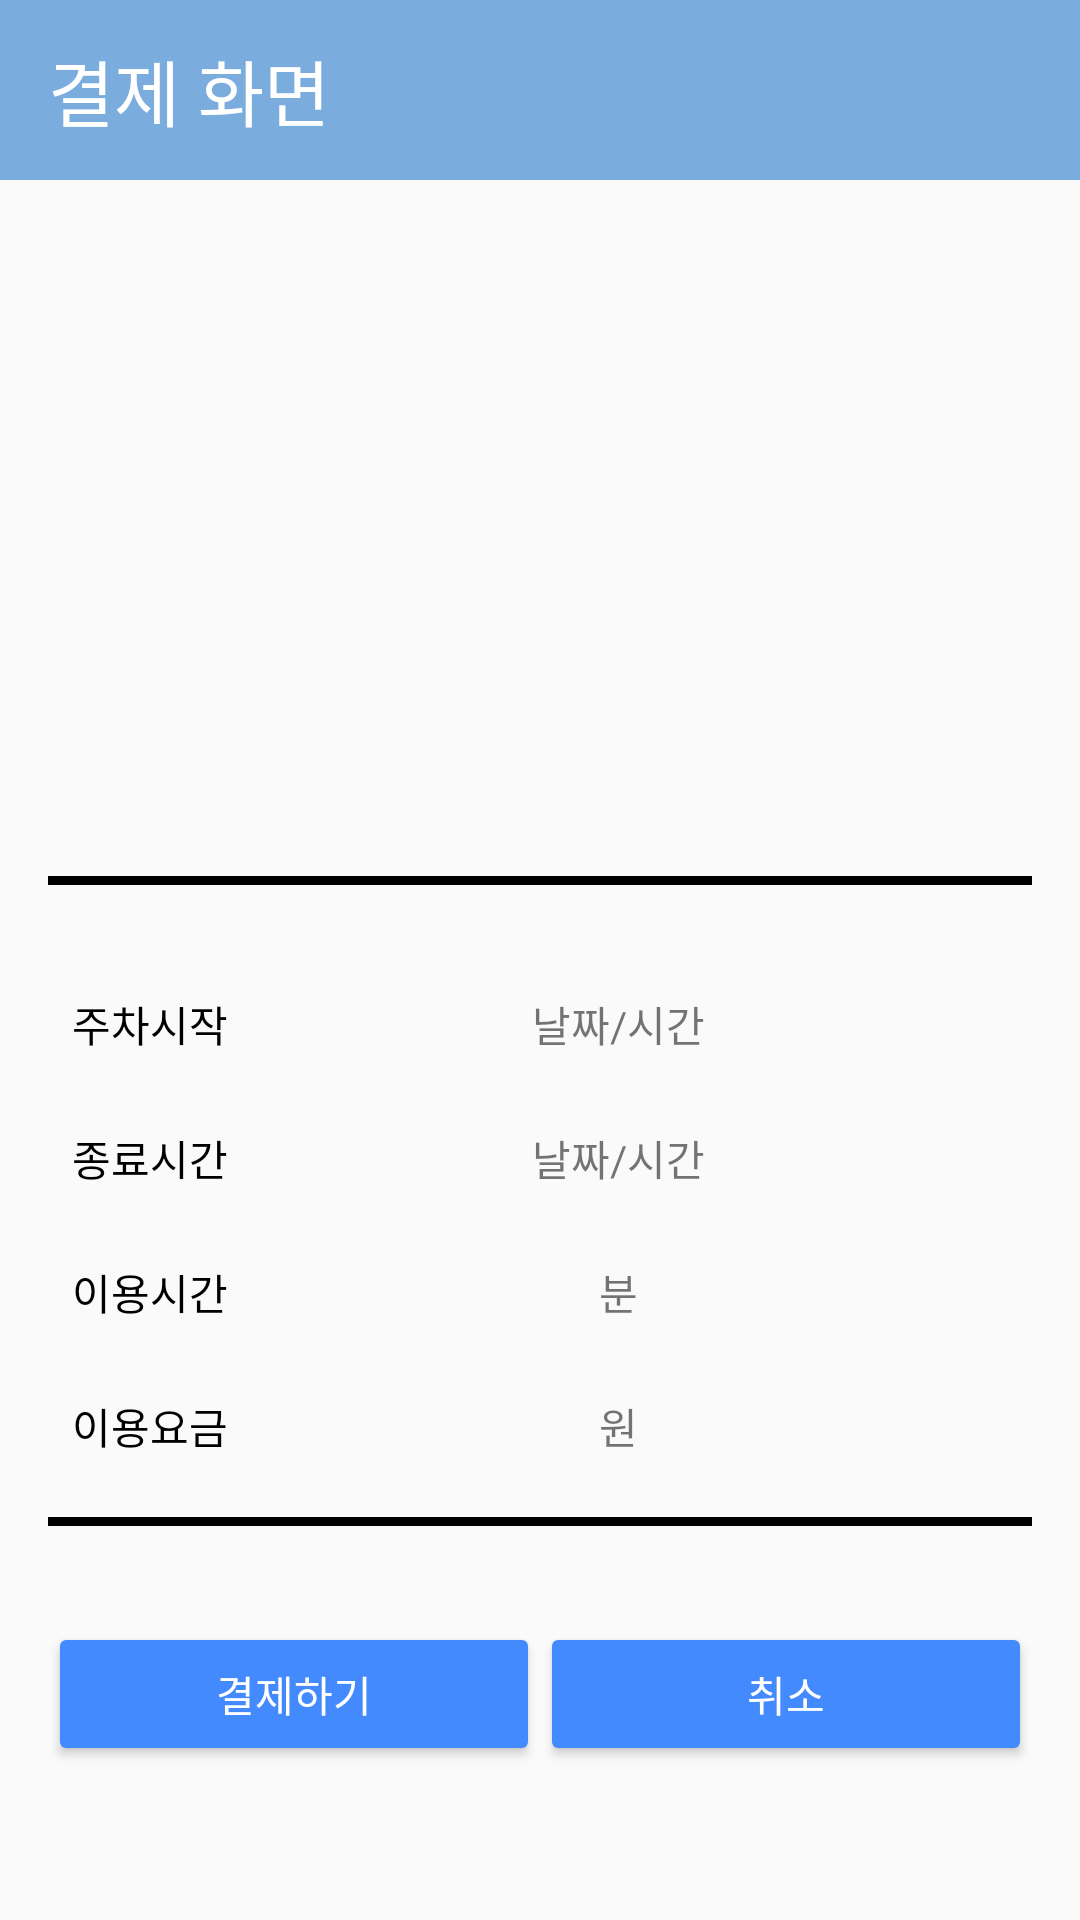

Here is an Android app screen rendered from its layout file. Give the layout XML and the strings, colors and styles it references.
<!-- AndroidManifest.xml: application theme Theme.Empty_ParkingLot -->
<!-- res/layout/activity_payment.xml -->
<?xml version="1.0" encoding="utf-8"?>
<LinearLayout xmlns:android="http://schemas.android.com/apk/res/android"
    xmlns:app="http://schemas.android.com/apk/res-auto"
    xmlns:tools="http://schemas.android.com/tools"
    android:layout_width="match_parent"
    android:layout_height="match_parent"
    android:orientation="vertical"
    tools:context=".PaymentActivity">

    
    <LinearLayout
        android:layout_width="match_parent"
        android:layout_height="60dp"
        android:background="@color/sky_500"
        android:orientation="horizontal">

        <TextView
            android:layout_width="wrap_content"
            android:layout_height="wrap_content"
            android:layout_gravity="center"
            android:layout_marginStart="16dp"
            android:text="결제 화면"
            android:textColor="@color/white"
            android:textSize="24sp"/>
    </LinearLayout>

    <ImageView
        android:layout_width="200dp"
        android:layout_height="200dp"
        android:layout_gravity="center"
        android:layout_marginTop="16dp"
        android:src="@drawable/logo"/>

    <View
        android:layout_width="match_parent"
        android:background="@color/black"
        android:layout_margin="16dp"
        android:layout_height="3dp"/>

    <LinearLayout
        android:layout_width="match_parent"
        android:layout_height="wrap_content"
        android:layout_marginTop="16dp"
        android:layout_marginHorizontal="24dp"
        android:orientation="horizontal">
        <TextView
            android:layout_width="wrap_content"
            android:layout_height="wrap_content"
            android:text="주차시작"
            android:textColor="@color/black"/>

        <TextView
            android:id="@+id/btn_start_parking_time"
            android:layout_width="match_parent"
            android:layout_height="wrap_content"
            android:layout_marginHorizontal="16dp"
            android:background="@drawable/shape_back_stroke"
            android:paddingVertical="4dp"
            android:gravity="center"
            android:text="날짜/시간"/>
    </LinearLayout>

    <LinearLayout
        android:layout_width="match_parent"
        android:layout_height="wrap_content"
        android:layout_marginTop="16dp"
        android:layout_marginHorizontal="24dp"
        android:orientation="horizontal">
        <TextView
            android:layout_width="wrap_content"
            android:layout_height="wrap_content"
            android:text="종료시간"
            android:textColor="@color/black"/>

        <TextView
            android:id="@+id/btn_end_parking_time"
            android:layout_width="match_parent"
            android:layout_height="wrap_content"
            android:layout_marginHorizontal="16dp"
            android:background="@drawable/shape_back_stroke"
            android:paddingVertical="4dp"
            android:gravity="center"
            android:text="날짜/시간"/>
    </LinearLayout>

    <LinearLayout
        android:layout_width="match_parent"
        android:layout_height="wrap_content"
        android:layout_marginTop="16dp"
        android:layout_marginHorizontal="24dp"
        android:orientation="horizontal">
        <TextView
            android:layout_width="wrap_content"
            android:layout_height="wrap_content"
            android:text="이용시간"
            android:textColor="@color/black"/>

        <TextView
            android:id="@+id/tv_using_time"
            android:layout_width="match_parent"
            android:layout_height="wrap_content"
            android:layout_marginHorizontal="16dp"
            android:background="@drawable/shape_back_stroke"
            android:paddingVertical="4dp"
            android:gravity="center"
            android:text="분"/>
    </LinearLayout>

    <LinearLayout
        android:layout_width="match_parent"
        android:layout_height="wrap_content"
        android:layout_marginTop="16dp"
        android:layout_marginHorizontal="24dp"
        android:orientation="horizontal">
        <TextView
            android:layout_width="wrap_content"
            android:layout_height="wrap_content"
            android:text="이용요금"
            android:textColor="@color/black"/>

        <TextView
            android:id="@+id/tv_using_price"
            android:layout_width="match_parent"
            android:layout_height="wrap_content"
            android:layout_marginHorizontal="16dp"
            android:background="@drawable/shape_back_stroke"
            android:paddingVertical="4dp"
            android:gravity="center"
            android:text="원"/>
    </LinearLayout>

    <View
        android:layout_width="match_parent"
        android:background="@color/black"
        android:layout_margin="16dp"
        android:layout_height="3dp"/>

    <LinearLayout
        android:layout_width="match_parent"
        android:layout_height="wrap_content"
        android:layout_marginTop="16dp"
        android:layout_marginHorizontal="16dp"
        android:gravity="center"
        android:orientation="horizontal">


        <Button
            android:id="@+id/btn_payment"
            android:layout_width="match_parent"
            android:layout_height="wrap_content"
            android:layout_weight="1"
            android:textColor="@color/white"
            android:backgroundTint="#448AFF"
            android:text="결제하기"/>

        <Button
            android:id="@+id/btn_cancel"
            android:layout_width="match_parent"
            android:layout_height="wrap_content"
            android:layout_weight="1"
            android:textColor="@color/white"
            android:backgroundTint="#448AFF"
            android:text="취소"/>
    </LinearLayout>
</LinearLayout>
<!-- resources referenced by this layout -->
<resources>
  <color name="black">#FF000000</color>
  <color name="sky_500">#7AACDD</color>
  <color name="white">#FFFFFFFF</color>
  <style name="Theme.Empty_ParkingLot" parent="Theme.AppCompat.Light.NoActionBar">
          
          <item name="colorPrimary">@color/sky_500</item>
          <item name="colorPrimaryDark">@color/sky_700</item>
          <item name="colorAccent">@color/sky_200</item>
          <item name="windowNoTitle">true</item>
          
      </style>
  <color name="sky_700">#558EC6</color>
  <color name="sky_200">#BDD7EE</color>
</resources>
